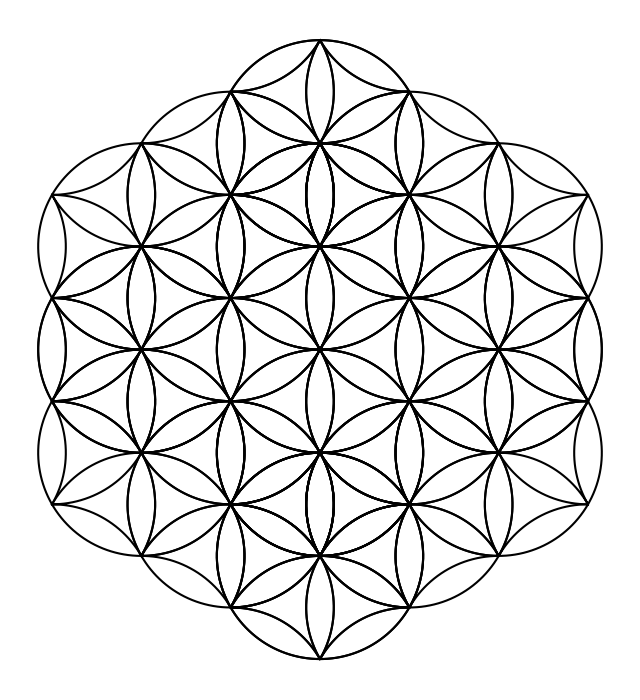

This chart was generated by the following Python code:
import numpy as np
import matplotlib.pyplot as plt

def petalo(r=1.0):
    # parte derecha de un petalo
    theta = np.linspace(+np.pi/6.0, -np.pi/6.0, 100)
    x = r * np.cos(theta) - r*np.cos(np.pi/6.0)
    y = r * np.sin(theta) 

    # parte izquierda del petalo
    x = np.append(x,-x)
    y = np.append(y,-y)
    return x, y

def rotacion(x, y, theta):
    new_x = x * np.cos(theta) - y * np.sin(theta)
    new_y = x * np.sin(theta) + y * np.cos(theta)
    return new_x, new_y

def desplazamiento(x, y, delta_x, delta_y):
    return x + delta_x, y + delta_y

def plot_circle(center_x, center_y, r=1.0):
    x_a, y_a = petalo(r=r)
    x, y = rotacion(x_a, y_a, -np.pi/3.0)
    x, y = desplazamiento(x, y, -x.max(), 0.25)

    x = np.append(x_a, x)
    y = np.append(y_a, y)

    x, y = desplazamiento(x, y, 0.0, 0.5)
    #plt.plot(x_a, y_a)

    for i in range(6):
        x_tmp, y_tmp = rotacion(x, y, i*np.pi/3.0)
        plt.plot(x_tmp+center_x, y_tmp+center_y, c='black')

def plot_flower(r=1.0):
    r=1.0
    delta_x = r * np.cos(np.pi/6.0)
    delta_y = 0.5*r

    plot_circle(0.0, 0.0, r=1)    
    for i in (-1,1):
        for j in (-1, 1):
            plot_circle(0.0 + i*delta_x, 0.0 + j*3.0*delta_y) 
            plot_circle(0.0 + i*2.0*delta_x, 0.0) 
            plot_circle(0.0 + i*2.0*delta_x, 0.0 + j*2.0*delta_y) 
            plot_circle(0.0, 0.0 + j*2.0*delta_y) 
            plot_circle(0.0, 0.0 + j*4.0*delta_y) 
            
plt.figure(figsize=(8,10))
ax = plt.axes()

plot_flower(r=10)
ax.set_aspect("equal")
_ = plt.axis('off')
plt.savefig("flordelavida.png")